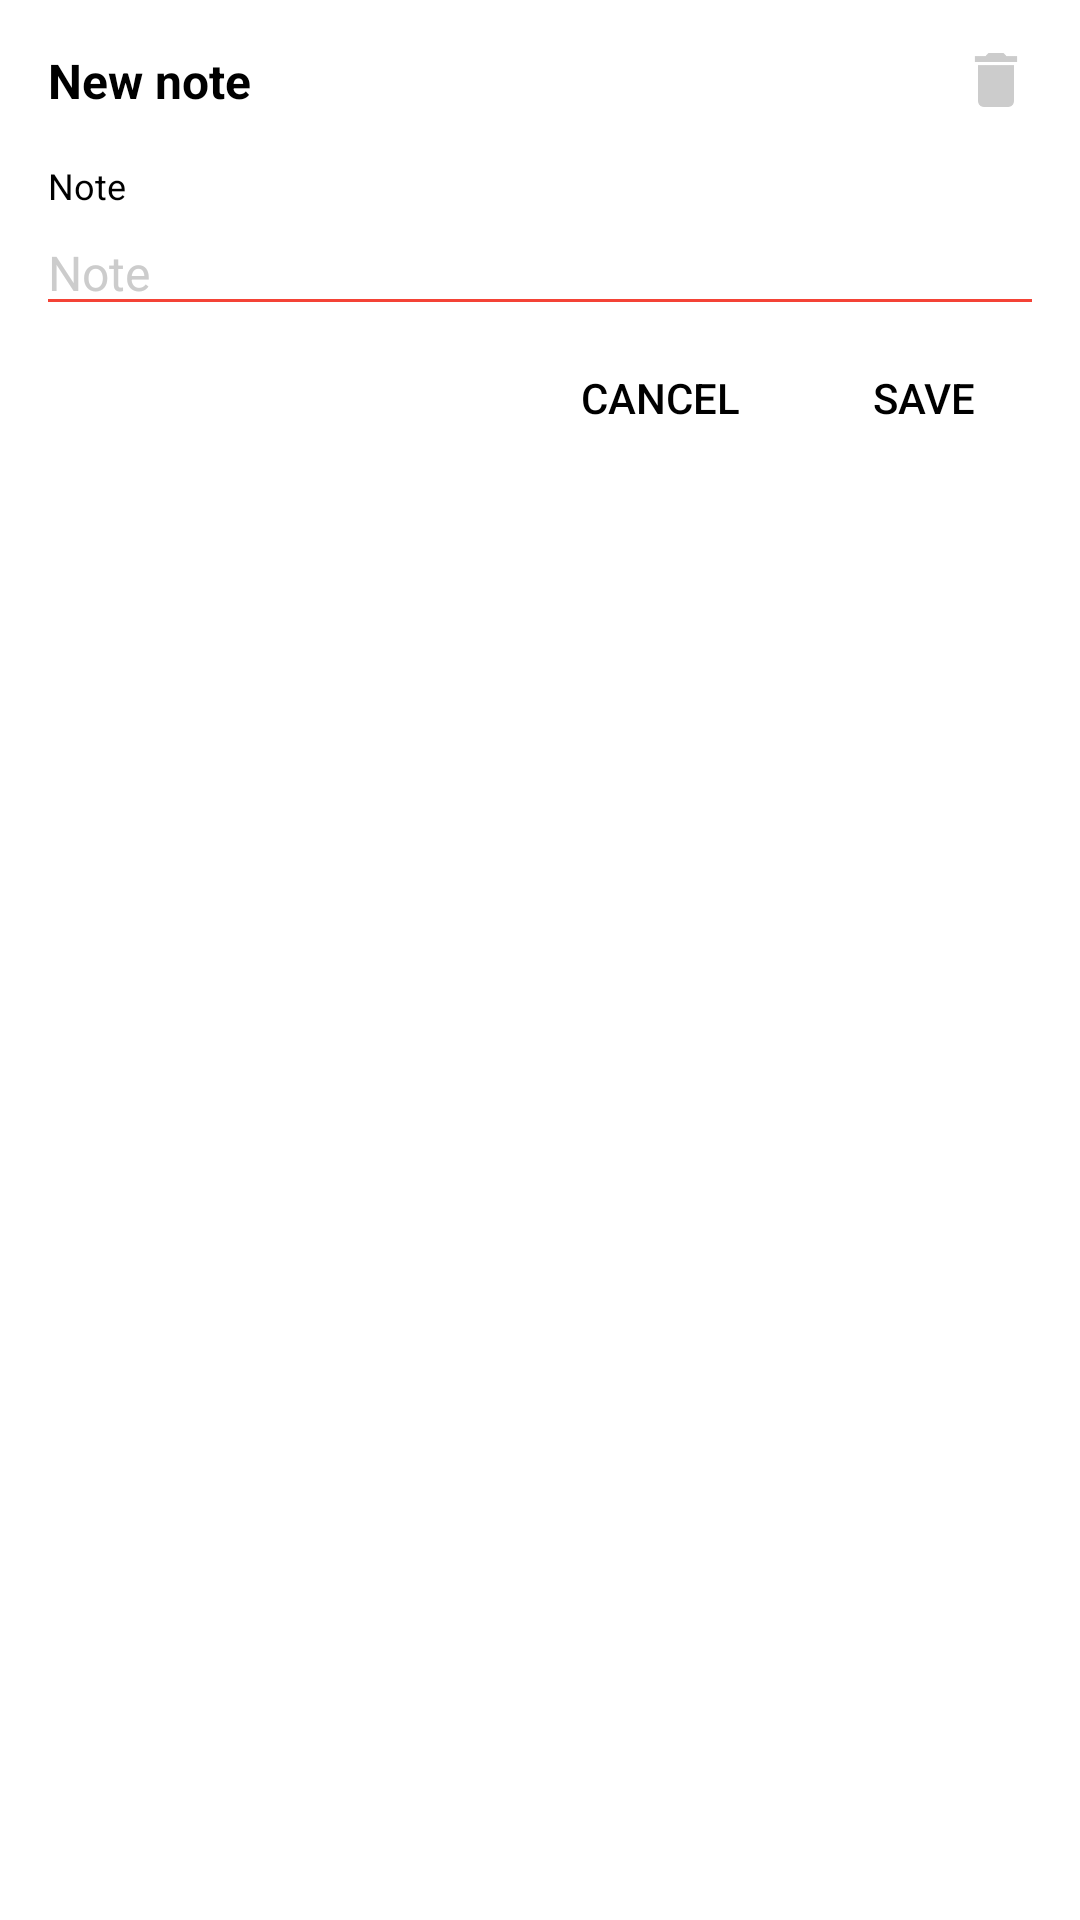

Produce the Android XML layout that renders to this screen, including the resource entries it uses.
<!-- AndroidManifest.xml: application theme AppTheme -->
<!-- res/layout/dialog_note.xml -->
<?xml version="1.0" encoding="utf-8"?>
<FrameLayout xmlns:android="http://schemas.android.com/apk/res/android"
    android:layout_width="match_parent"
    android:layout_height="match_parent"
    android:background="@color/white">

    <LinearLayout
        android:layout_width="match_parent"
        android:layout_height="wrap_content"
        android:orientation="vertical">

        <LinearLayout
            android:layout_width="match_parent"
            android:layout_height="wrap_content"
            android:gravity="center_vertical"
            android:orientation="horizontal"
            android:paddingRight="@dimen/padding_small">

            <TextView
                android:id="@+id/noteDialogTitle"
                android:layout_width="match_parent"
                android:layout_height="wrap_content"
                android:layout_weight="1"
                android:padding="@dimen/padding_normal"
                android:text="@string/dialog_note_title"
                android:textColor="@color/black"
                android:textSize="@dimen/textsize_normal"
                android:textStyle="bold" />

            <ImageView
                android:id="@+id/noteDialogDeleteImageView"
                android:layout_width="@dimen/icon_listitem"
                android:layout_height="@dimen/icon_listitem"
                android:background="?android:attr/selectableItemBackgroundBorderless"
                android:clickable="true"
                android:padding="@dimen/padding_small"
                android:scaleType="fitCenter"
                android:src="@drawable/delete" />

        </LinearLayout>

        <TextView
            android:layout_width="wrap_content"
            android:layout_height="wrap_content"
            android:layout_marginLeft="@dimen/padding_normal"
            android:layout_marginRight="@dimen/padding_normal"
            android:text="@string/note"
            android:textColor="@color/black"
            android:textSize="@dimen/textsize_small" />

        <android.support.v7.widget.AppCompatEditText
            android:id="@+id/editText"
            android:layout_width="match_parent"
            android:layout_height="wrap_content"
            android:layout_marginLeft="@dimen/padding_dialog_content"
            android:layout_marginRight="@dimen/padding_dialog_content"
            android:hint="@string/note"
            android:maxLines="160"
            android:theme="@style/EditTextStyle" />

        <LinearLayout
            android:layout_width="match_parent"
            android:layout_height="wrap_content"
            android:gravity="right"
            android:orientation="horizontal"
            android:paddingBottom="@dimen/padding_small"
            android:paddingLeft="@dimen/padding_small"
            android:paddingRight="@dimen/padding_small">

            <Button
                android:id="@+id/buttonCancel"
                style="?android:attr/borderlessButtonStyle"
                android:layout_width="wrap_content"
                android:layout_height="wrap_content"
                android:maxLines="1"
                android:text="@string/button_cancel"
                android:textColor="@color/black"
                android:textSize="@dimen/textsize_dialog_button" />

            <Button
                android:id="@+id/buttonSave"
                style="?android:attr/borderlessButtonStyle"
                android:layout_width="wrap_content"
                android:layout_height="wrap_content"
                android:maxLines="1"
                android:text="@string/action_save"
                android:textColor="@color/black"
                android:textSize="@dimen/textsize_dialog_button" />

        </LinearLayout>

    </LinearLayout>

</FrameLayout>
<!-- resources referenced by this layout -->
<resources>
  <color name="black">#000000</color>
  <color name="white">#FFFFFF</color>
  <dimen name="icon_listitem">40dp</dimen>
  <dimen name="padding_dialog_content">12dp</dimen>
  <dimen name="padding_normal">16dp</dimen>
  <dimen name="padding_small">8dp</dimen>
  <dimen name="textsize_dialog_button">14dp</dimen>
  <dimen name="textsize_normal">16dp</dimen>
  <dimen name="textsize_small">12dp</dimen>
  <!-- drawable delete: png bitmap (drawable, 750 bytes) -->
  <string name="action_save">save</string>
  <string name="button_cancel">cancel</string>
  <string name="dialog_note_title">New note</string>
  <string name="note">Note</string>
  <style name="EditTextStyle" parent="Theme.AppCompat.Light.NoActionBar">
          <item name="colorControlNormal">@color/red</item>
          <item name="colorControlActivated">@color/darkred</item>
          <item name="colorPrimary">@color/red</item>
          <item name="colorPrimaryDark">@color/darkred</item>
          <item name="android:textColor">@color/black</item>
          <item name="android:textColorHint">@color/gray</item>
          <item name="android:textCursorDrawable">@drawable/red_cursor</item>
          <item name="android:textSize">@dimen/textsize_normal</item>
      </style>
  <style name="AppTheme" parent="Theme.AppCompat.Light.NoActionBar">
          
          <item name="colorPrimary">@color/red</item>
          <item name="colorPrimaryDark">@color/darkred</item>
          <item name="colorControlNormal">@color/white</item>
      </style>
  <color name="red">#F44336</color>
  <color name="darkred">#D32F2F</color>
  <color name="gray">#cccccc</color>
  <!-- drawable red_cursor (drawable) -->
  <?xml version="1.0" encoding="utf-8"?>
  <shape xmlns:android="http://schemas.android.com/apk/res/android">
      <size android:width="2dp" />
      <solid android:color="@color/darkred" />
  </shape>
</resources>
